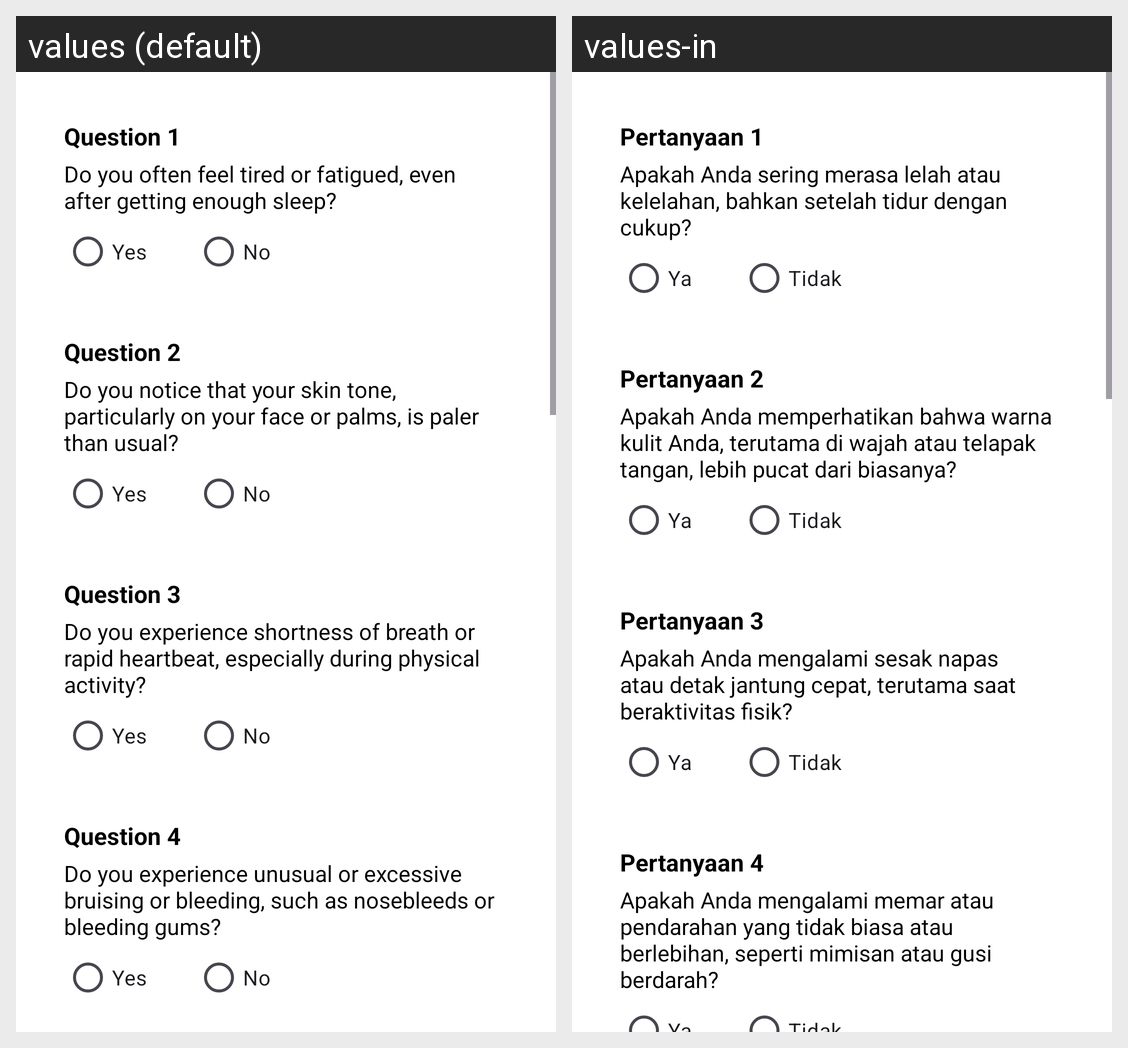

Here is an Android app screen in its default locale and in the app's own translations. Write out the translated-string differences for the strings that appear on this screen.
Android screen res/layout/fragment_questionnaire.xml rendered under 2 locales, left to right: values (default), values-in. Device: Nexus 5 (rendered at 1080×1920; each locale shown at half size, 540×960, under a caption strip naming it); theme Theme.AreUnemia.
Strings drawn on this screen, with the default value and each locale's value (text and hints the layout hard-codes, and strings that could not be matched under every locale, appear in the picture but are not listed):

question_one
  values: Question 1
  values-in: Pertanyaan 1

first_question
  values: Do you often feel tired or fatigued, even after getting enough sleep?
  values-in: Apakah Anda sering merasa lelah atau kelelahan, bahkan setelah tidur dengan cukup?

yes
  values: Yes
  values-in: Ya

no
  values: No
  values-in: Tidak

question_two
  values: Question 2
  values-in: Pertanyaan 2

second_question
  values: Do you notice that your skin tone, particularly on your face or palms, is paler than usual?
  values-in: Apakah Anda memperhatikan bahwa warna kulit Anda, terutama di wajah atau telapak tangan, lebih pucat dari biasanya?

question_three
  values: Question 3
  values-in: Pertanyaan 3

third_question
  values: Do you experience shortness of breath or rapid heartbeat, especially during physical activity?
  values-in: Apakah Anda mengalami sesak napas atau detak jantung cepat, terutama saat beraktivitas fisik?

question_four
  values: Question 4
  values-in: Pertanyaan 4

fourth_question
  values: Do you experience unusual or excessive bruising or bleeding, such as nosebleeds or bleeding gums?
  values-in: Apakah Anda mengalami memar atau pendarahan yang tidak biasa atau berlebihan, seperti mimisan atau gusi berdarah?
